15-way image classification set "dataset_split" from GitHub (Ibad2004/plant_Disease_detection); label vocabulary: pepper bell bacterial spot, pepper bell healthy, potato early blight, potato late blight, potato healthy, tomato bacterial spot, tomato early blight, tomato late blight, tomato leaf mold, tomato septoria leaf spot, tomato two-spotted spider mite, tomato target spot, tomato yellow leaf curl virus, tomato mosaic virus, tomato healthy.

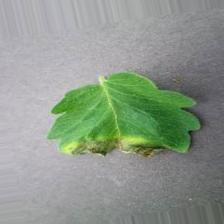
Label: tomato late blight

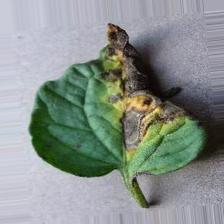
Label: tomato early blight

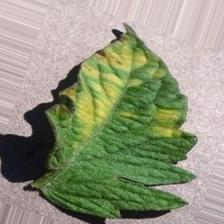
Label: tomato leaf mold

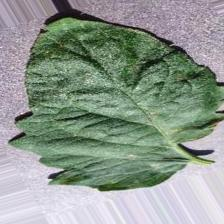
Label: tomato target spot

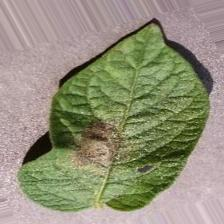
Label: potato late blight

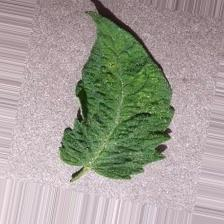
Label: tomato two-spotted spider mite
